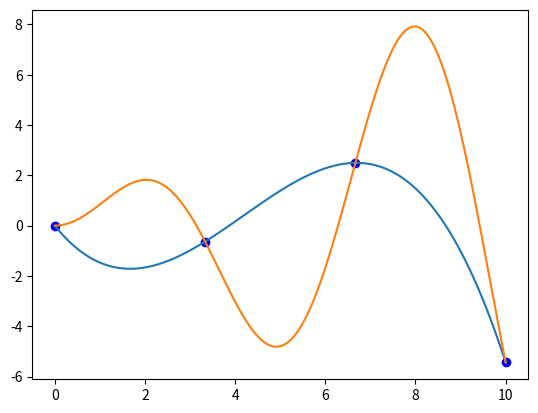

The script that saved this image:
#!/usr/bin/python

"""
22th of October 2020
"""

import numpy as np
import matplotlib.pyplot as plt

class LISetting():
    def __init__(self):
        self.show_data          = True
        self.show_polynomials   = False
        self.show_interpolation = True
        self.show_function      = True
        self.fineness           = 500


class LagrangeInterpolation():
    """
    data (2-dim list): 
    """
    def __init__(self, _data, _area, _n, _setting=LISetting()):

        def create_data(_the_function, _area, _n):
            """
            Creates a two-dimensional ndarray object from a function.

            Arguments:
                the_function (callable):
                area (tuple): (a, b)
                n (int):
            """
            h      = abs(_area[1] - _area[0]) / _n
            x_axis = [h * k for k in range(_n + 1)]
            y_axis = [_the_function(x) for x in x_axis]
            return np.array([x_axis, y_axis])

        if callable(_data):
            self.data = create_data(_data, _area, _n)
            self.the_function = _data
        elif isinstance(_data, np.ndarray):
            self.data = _data
        else:
            raise ValueError("Data parameter must be callable or two-dimensional ndarray object.")

        self.n = len(self.data[0])
        self.area = _area
        self.setting = _setting

    # computing
    def lagrange_polynomial(self, j, x):
        def X(i): return self.data[0][i]
        def Y(i): return self.data[1][i]
        return Y(j) * np.prod([(x - X(i)) / (X(j) - X(i)) for i in range(self.n) if j != i])

    def lagrange_interpolation(self):
        def Y(i): return self.data[1][i]
        return lambda x: sum([self.lagrange_polynomial(j, x) for j in range(self.n)])

    # plotting
    def plot_data(self):
        plt.plot(*self.data, 'bo')

    def plot_lagrange_polynomials(self):
        x_axis = np.linspace(*self.area, self.setting.fineness)
        for i in range(self.n):
            y_axis = [self.lagrange_polynomial(i, x) for x in x_axis]
            plt.plot(x_axis, y_axis)

    def plot_lagrange_interpolation(self):
        x_axis = np.linspace(*self.area, self.setting.fineness)
        y_axis = [self.lagrange_interpolation()(x) for x in x_axis]
        plt.plot(x_axis, y_axis)

    def plot_function(self):
        x_axis = np.linspace(*self.area, self.setting.fineness)
        y_axis = [self.the_function(x) for x in x_axis]
        plt.plot(x_axis, y_axis)


    def plot(self):
        if self.setting.show_data:
            self.plot_data()
        if self.setting.show_polynomials:
            self.plot_lagrange_polynomials()
        if self.setting.show_interpolation:
            self.plot_lagrange_interpolation()
        if self.setting.show_function and callable(self.the_function):
            self.plot_function()
        plt.show()

def main():

    data = np.array([
        [-3, 0, 3],
        [0.5, 2, -1]
    ])

    def a_function(x):
        return np.sin(x) * x

    LI = LagrangeInterpolation(a_function, (0, 10), 3)
    LI.plot()

if __name__ == "__main__":
    main()
